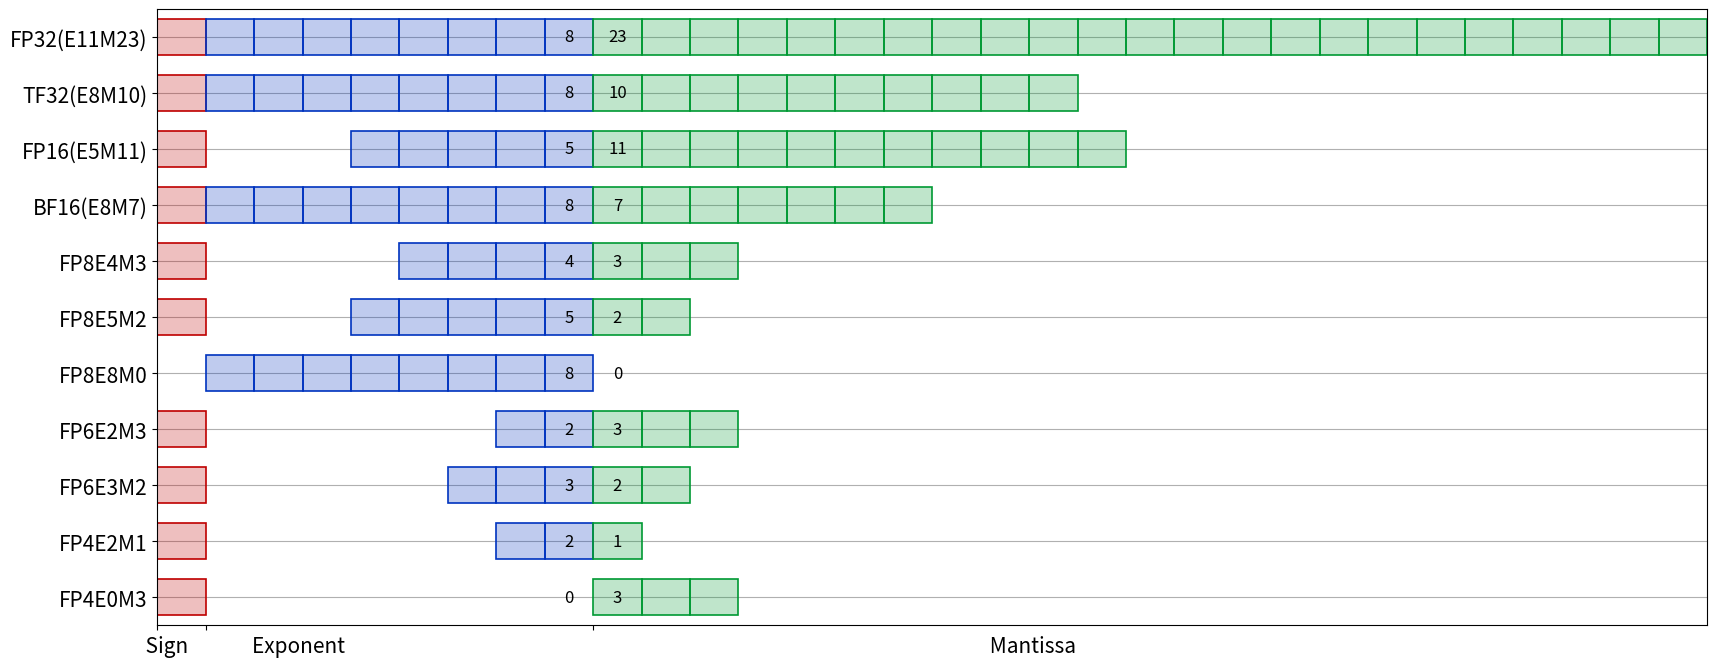

The matplotlib source for this figure: (Note: this script raises an exception after producing the figure.)
# SPDX-FileCopyrightText: Copyright (c) 1993-2024 NVIDIA CORPORATION & AFFILIATES. All rights reserved.
# SPDX-License-Identifier: Apache-2.0
#
# Licensed under the Apache License, Version 2.0 (the "License");
# you may not use this file except in compliance with the License.
# You may obtain a copy of the License at
#
# http://www.apache.org/licenses/LICENSE-2.0
#
# Unless required by applicable law or agreed to in writing, software
# distributed under the License is distributed on an "AS IS" BASIS,
# WITHOUT WARRANTIES OR CONDITIONS OF ANY KIND, either express or implied.
# See the License for the specific language governing permissions and
# limitations under the License.

from collections import OrderedDict

from matplotlib import pyplot as plt

data_type_dict = OrderedDict([
    # ["FP256(E19M236)", [1, 11, 52]],
    # ["FP128(E15M112)", [1, 11, 52]],
    # ["FP64(E11M52)", [1, 11, 52]],
    ["FP32(E11M23)", [1, 8, 23]],
    ["TF32(E8M10)", [1, 8, 10]],
    ["FP16(E5M11)", [1, 5, 11]],
    ["BF16(E8M7)", [1, 8, 7]],
    ["FP8E4M3", [1, 4, 3]],
    ["FP8E5M2", [1, 5, 2]],
    ["FP8E8M0", [0, 8, 0]],
    ["FP6E2M3", [1, 2, 3]],
    ["FP6E3M2", [1, 3, 2]],
    ["FP4E2M1", [1, 2, 1]],
    ["FP4E0M3", [1, 0, 3]],
])

max_exponent_bit = max(dtype[1] for dtype in data_type_dict.values()) + 1
max_mantissa_bit = max(dtype[2] for dtype in data_type_dict.values())

color_box = [[0.75, 0, 0], [0, 0.2, 0.75], [0, 0.6, 0.2]]
transp = 0.25

def my_bar(position, s, e, m):
    height = 1.3
    linewidth = 1.2
    plt.barh(y=position, width=s, height=height, color=color_box[0] + [transp], left=0, linewidth=linewidth, edgecolor=color_box[0])
    for i in range(e):
        plt.barh(y=position, width=1, height=height, color=color_box[1] + [transp], left=max_exponent_bit - e + i, linewidth=linewidth, edgecolor=color_box[1])
    for i in range(m):
        plt.barh(y=position, width=1, height=height, color=color_box[2] + [transp], left=max_exponent_bit + i, linewidth=linewidth, edgecolor=color_box[2])
    plt.text(max_exponent_bit - 0.5, position, str(e), size=12, ha="center", va="center")
    plt.text(max_exponent_bit + 0.5, position, str(m), size=12, ha="center", va="center")

fig = plt.figure(figsize=(20, 8))
ax1 = plt.axes()
ax1.set_axisbelow(True)

for i, (key, value) in enumerate(data_type_dict.items()):
    my_bar(-1 - 2 * i, *value)

plt.ylim(-len(data_type_dict) * 2, 0)
plt.yticks(range(-1, -len(data_type_dict) * 2 - 1, -2), data_type_dict.keys(), color=[0, 0, 0], fontsize=15)
plt.xlim(0, max_exponent_bit + max_mantissa_bit)
plt.xticks([0, 1, max_exponent_bit], [" " * 4 + "Sign", " " * 40 + "Exponent", " " * 190 + "Mantissa"], fontsize=15)
plt.gca().grid(axis="y")

fig.savefig("output/DataType.png")
plt.close()
